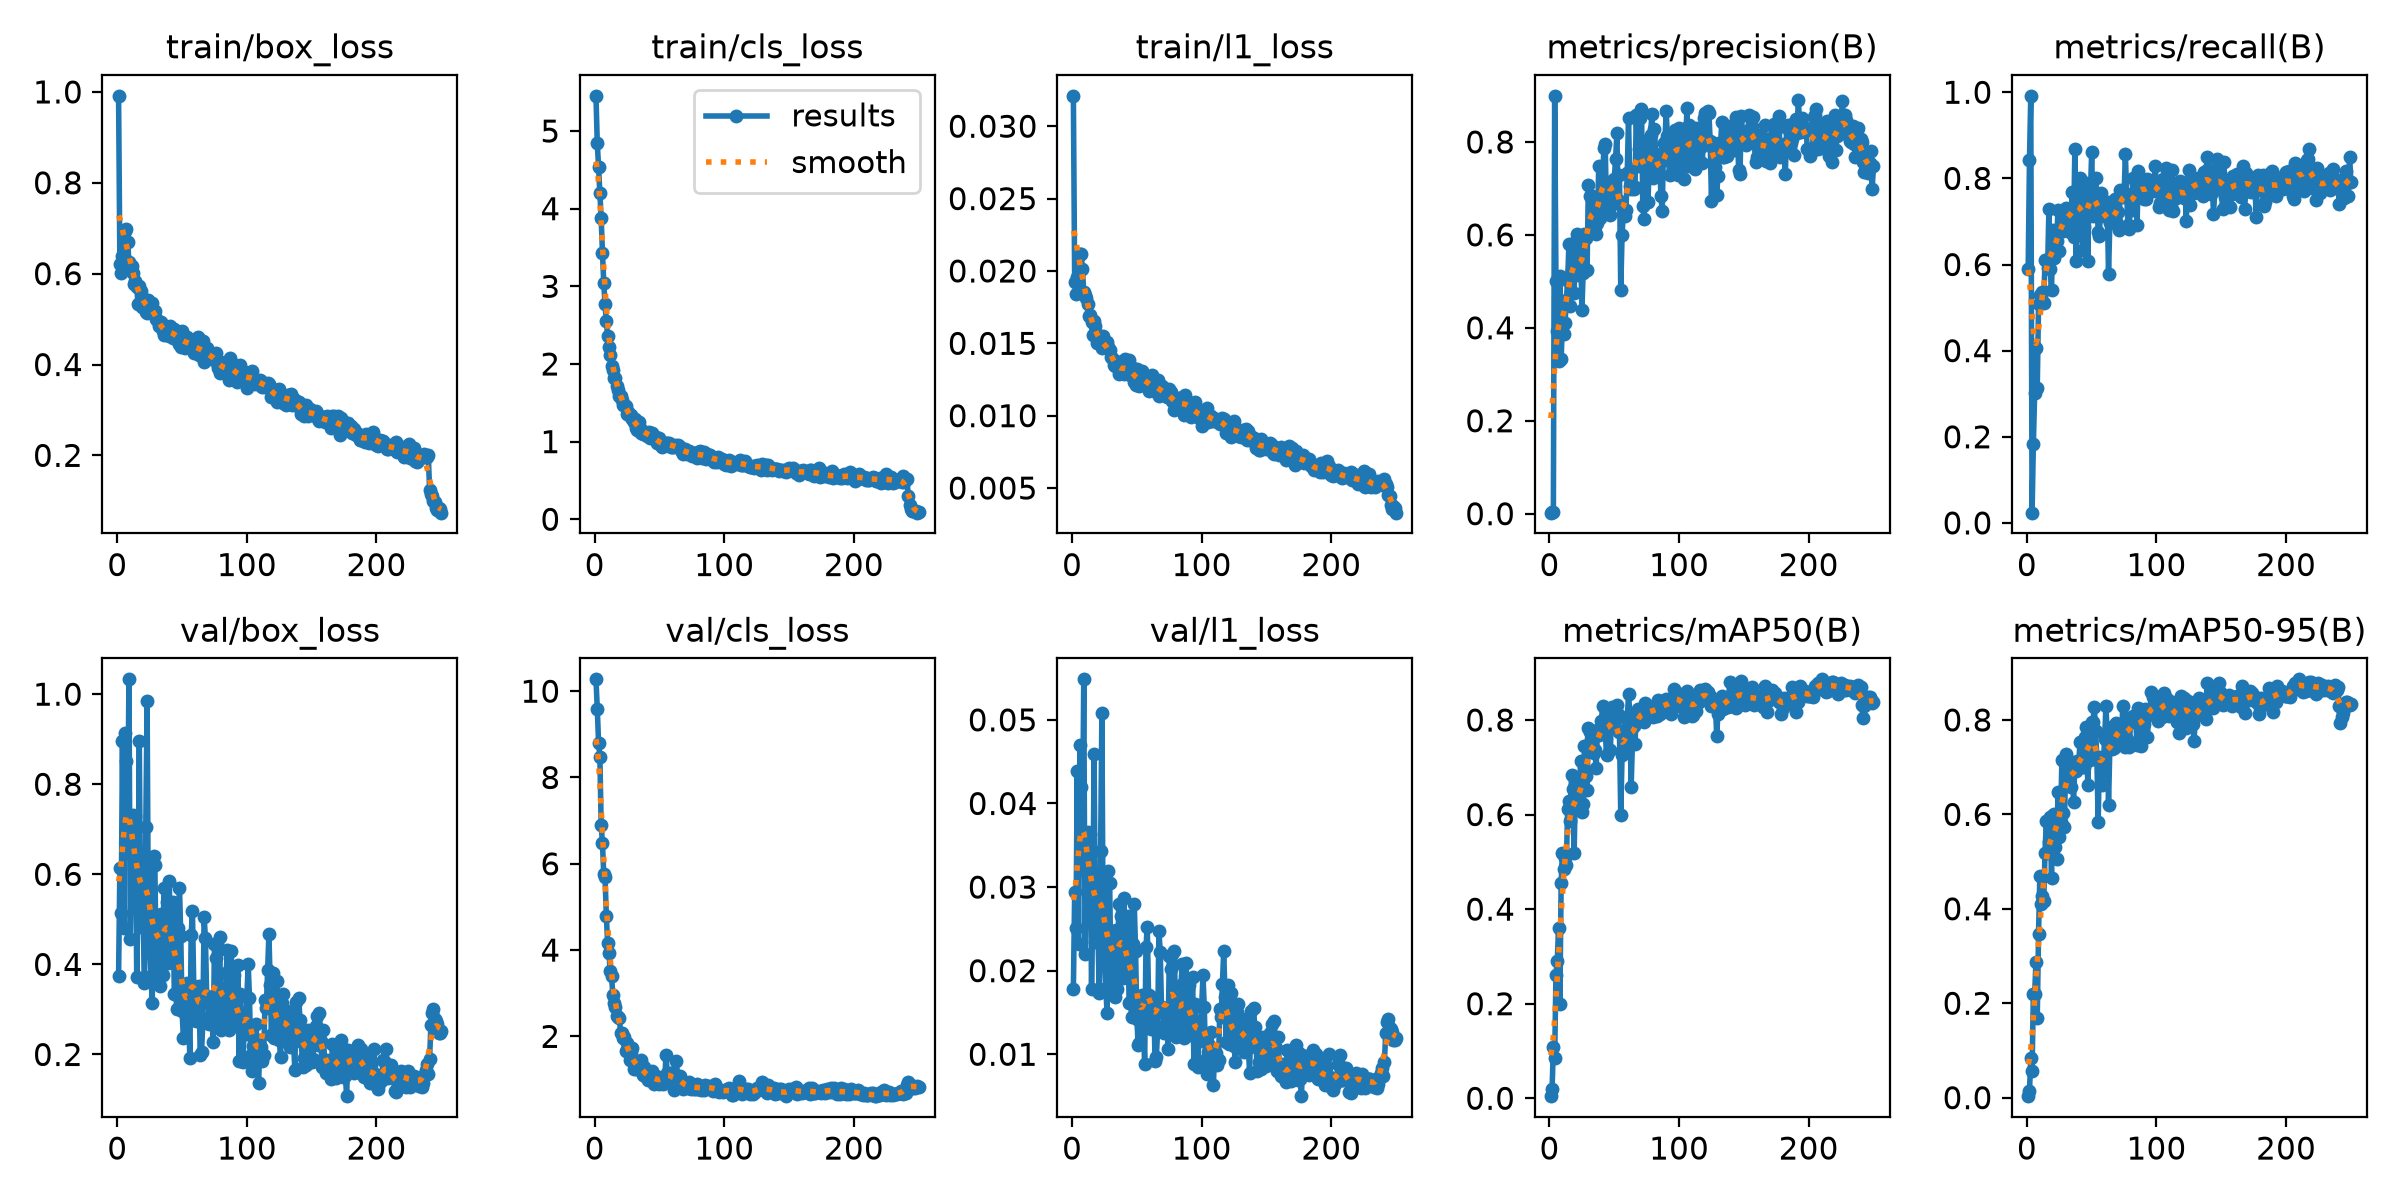

Values plotted in this chart, from the file beside it:
epoch, time, train/box_loss, train/cls_loss, train/l1_loss, metrics/precision(B), metrics/recall(B), metrics/mAP50(B), metrics/mAP50-95(B), val/box_loss, val/cls_loss, val/l1_loss, lr/pg0, lr/pg1, lr/pg2
1, 8.326, 0.9914, 5.453, 0.0321, 0.00223, 0.5902, 0.00444, 0.00313, 0.3747, 10.27, 0.01785, 0.003252, 0.003252, 0.07073
2, 14.38, 0.6206, 4.84, 0.01922, 0.00302, 0.8416, 0.01942, 0.01348, 0.6135, 9.598, 0.02938, 0.006559, 0.006559, 0.04071
3, 20.52, 0.6011, 4.541, 0.01839, 0.00347, 0.9917, 0.1074, 0.08297, 0.5138, 8.809, 0.02514, 0.00984, 0.00984, 0.01065
4, 26.46, 0.6387, 4.196, 0.0196, 0.8992, 0.02381, 0.08549, 0.05608, 0.896, 8.485, 0.04387, 0.009881, 0.009881, 0.009881
5, 32.4, 0.6885, 3.885, 0.02113, 0.5011, 0.1828, 0.261, 0.2199, 0.48, 6.909, 0.02317, 0.009842, 0.009842, 0.009842
6, 38.33, 0.6936, 3.432, 0.02119, 0.3927, 0.3016, 0.2893, 0.2205, 0.9133, 6.479, 0.04699, 0.009802, 0.009802, 0.009802
7, 44.31, 0.6992, 3.048, 0.0212, 0.3285, 0.4052, 0.361, 0.2872, 0.8518, 5.754, 0.04197, 0.009762, 0.009762, 0.009762
8, 50.24, 0.6707, 2.77, 0.02012, 0.5109, 0.3126, 0.1996, 0.1685, 0.7057, 5.687, 0.03535, 0.009723, 0.009723, 0.009723
9, 56.22, 0.6259, 2.55, 0.01855, 0.3333, 0.5078, 0.4543, 0.3472, 1.033, 4.786, 0.05485, 0.009683, 0.009683, 0.009683
10, 62.17, 0.6174, 2.358, 0.01831, 0.4114, 0.5302, 0.5186, 0.4699, 0.4571, 4.154, 0.02204, 0.009644, 0.009644, 0.009644
11, 68.15, 0.6169, 2.222, 0.01815, 0.3869, 0.5278, 0.4845, 0.4095, 0.6425, 3.93, 0.03182, 0.009604, 0.009604, 0.009604
12, 74.03, 0.6015, 2.115, 0.01771, 0.4102, 0.5351, 0.5079, 0.4274, 0.7318, 3.511, 0.03664, 0.009564, 0.009564, 0.009564
13, 79.95, 0.5777, 1.979, 0.01686, 0.4591, 0.5099, 0.4934, 0.4157, 0.6871, 3.399, 0.03396, 0.009525, 0.009525, 0.009525
14, 85.86, 0.5839, 1.92, 0.01696, 0.5007, 0.6104, 0.6116, 0.5187, 0.7295, 2.968, 0.03639, 0.009485, 0.009485, 0.009485
15, 91.87, 0.5715, 1.819, 0.0165, 0.58, 0.6109, 0.6277, 0.5863, 0.3709, 2.775, 0.01776, 0.009446, 0.009446, 0.009446
16, 97.8, 0.534, 1.822, 0.01558, 0.4468, 0.5921, 0.5875, 0.5186, 0.5592, 2.683, 0.02722, 0.009406, 0.009406, 0.009406
17, 103.7, 0.5736, 1.719, 0.01653, 0.5253, 0.7295, 0.6845, 0.5424, 0.8964, 2.462, 0.04589, 0.009366, 0.009366, 0.009366
18, 109.6, 0.5625, 1.667, 0.01621, 0.5757, 0.5906, 0.6548, 0.5936, 0.4824, 2.447, 0.02348, 0.009327, 0.009327, 0.009327
19, 115.5, 0.5264, 1.587, 0.01504, 0.4746, 0.5398, 0.5183, 0.4648, 0.5038, 2.433, 0.02465, 0.009287, 0.009287, 0.009287
20, 121.4, 0.5433, 1.584, 0.01555, 0.5839, 0.6797, 0.6595, 0.5991, 0.492, 2.069, 0.02393, 0.009248, 0.009248, 0.009248
21, 127.5, 0.545, 1.535, 0.01543, 0.6022, 0.6152, 0.6397, 0.6005, 0.3592, 2.071, 0.01729, 0.009208, 0.009208, 0.009208
22, 133.4, 0.5148, 1.474, 0.01485, 0.5127, 0.6356, 0.6213, 0.5311, 0.7047, 1.971, 0.03428, 0.009168, 0.009168, 0.009168
23, 139.3, 0.5142, 1.468, 0.01471, 0.5266, 0.6536, 0.6399, 0.5058, 0.985, 1.985, 0.05084, 0.009129, 0.009129, 0.009129
24, 145.2, 0.5413, 1.463, 0.01549, 0.5755, 0.7265, 0.7135, 0.6479, 0.476, 1.662, 0.02311, 0.009089, 0.009089, 0.009089
25, 151.2, 0.5181, 1.351, 0.01485, 0.4381, 0.6312, 0.606, 0.5511, 0.4459, 1.856, 0.0214, 0.00905, 0.00905, 0.00905
26, 157.1, 0.5262, 1.381, 0.01472, 0.5174, 0.6787, 0.622, 0.5835, 0.3735, 1.647, 0.01795, 0.00901, 0.00901, 0.00901
27, 163.1, 0.5355, 1.33, 0.0151, 0.6016, 0.724, 0.7453, 0.7141, 0.3132, 1.456, 0.01499, 0.00897, 0.00897, 0.00897
28, 169.1, 0.5128, 1.341, 0.01475, 0.5928, 0.6783, 0.682, 0.6031, 0.6403, 1.649, 0.03198, 0.008931, 0.008931, 0.008931
29, 175, 0.5168, 1.291, 0.01454, 0.5237, 0.6934, 0.6517, 0.5741, 0.6197, 1.722, 0.0305, 0.008891, 0.008891, 0.008891
30, 181, 0.5005, 1.253, 0.01404, 0.7073, 0.7308, 0.7824, 0.7273, 0.3975, 1.236, 0.01907, 0.008852, 0.008852, 0.008852
31, 187, 0.4985, 1.291, 0.01402, 0.6827, 0.7286, 0.7751, 0.7181, 0.4437, 1.299, 0.02136, 0.008812, 0.008812, 0.008812
32, 192.9, 0.4856, 1.175, 0.01351, 0.6817, 0.7197, 0.7603, 0.6948, 0.4382, 1.242, 0.02138, 0.008772, 0.008772, 0.008772
33, 198.9, 0.4857, 1.145, 0.01341, 0.683, 0.6754, 0.7362, 0.6986, 0.3528, 1.32, 0.01687, 0.008733, 0.008733, 0.008733
34, 204.8, 0.4939, 1.256, 0.01378, 0.6051, 0.6918, 0.7305, 0.6588, 0.5117, 1.315, 0.02484, 0.008693, 0.008693, 0.008693
35, 210.8, 0.4737, 1.178, 0.01342, 0.6163, 0.768, 0.737, 0.6996, 0.3761, 1.252, 0.01776, 0.008654, 0.008654, 0.008654
36, 216.8, 0.4639, 1.111, 0.0129, 0.6015, 0.6631, 0.6984, 0.6269, 0.5693, 1.447, 0.028, 0.008614, 0.008614, 0.008614
37, 222.6, 0.4726, 1.098, 0.0131, 0.6263, 0.8677, 0.7791, 0.7032, 0.475, 1.108, 0.02322, 0.008574, 0.008574, 0.008574
38, 228.5, 0.4749, 1.128, 0.01322, 0.7477, 0.6087, 0.7692, 0.6917, 0.5385, 1.285, 0.02652, 0.008535, 0.008535, 0.008535
39, 234.6, 0.4745, 1.121, 0.01338, 0.6367, 0.7535, 0.7718, 0.7122, 0.4027, 1.091, 0.01916, 0.008495, 0.008495, 0.008495
40, 240.5, 0.4617, 1.075, 0.01289, 0.6715, 0.7927, 0.7972, 0.7063, 0.5862, 1.052, 0.02872, 0.008456, 0.008456, 0.008456
41, 246.4, 0.4838, 1.095, 0.01391, 0.7185, 0.8016, 0.8295, 0.7543, 0.4892, 0.9891, 0.02337, 0.008416, 0.008416, 0.008416
42, 252.3, 0.4696, 1.128, 0.01325, 0.7872, 0.7188, 0.7823, 0.7156, 0.4215, 1.069, 0.02007, 0.008376, 0.008376, 0.008376
43, 258.2, 0.4594, 1.052, 0.01301, 0.7945, 0.6333, 0.7773, 0.7007, 0.5391, 1.061, 0.02651, 0.008337, 0.008337, 0.008337
44, 264.1, 0.4788, 1.117, 0.01382, 0.6494, 0.6863, 0.7262, 0.7007, 0.335, 1.2, 0.01612, 0.008297, 0.008297, 0.008297
45, 270.2, 0.4553, 1.046, 0.01281, 0.7094, 0.7099, 0.7988, 0.7647, 0.3361, 1.086, 0.01627, 0.008258, 0.008258, 0.008258
46, 276.1, 0.4705, 1.058, 0.01319, 0.6747, 0.7902, 0.8148, 0.7849, 0.3019, 0.8921, 0.01448, 0.008218, 0.008218, 0.008218
47, 282, 0.4711, 1.054, 0.0133, 0.643, 0.6088, 0.736, 0.6615, 0.4798, 1.083, 0.02324, 0.008178, 0.008178, 0.008178
48, 287.9, 0.4454, 0.9882, 0.01231, 0.7053, 0.7846, 0.8266, 0.7433, 0.5701, 0.9154, 0.028, 0.008139, 0.008139, 0.008139
49, 293.8, 0.4391, 0.9847, 0.01214, 0.666, 0.7586, 0.7911, 0.716, 0.4626, 1.066, 0.02233, 0.008099, 0.008099, 0.008099
50, 299.7, 0.4744, 1.045, 0.01321, 0.7206, 0.8619, 0.8185, 0.7962, 0.2964, 0.8847, 0.01419, 0.00806, 0.00806, 0.00806
51, 305.9, 0.4413, 0.9601, 0.01227, 0.7623, 0.7121, 0.8038, 0.7963, 0.2367, 0.9905, 0.01107, 0.00802, 0.00802, 0.00802
52, 311.8, 0.4374, 0.9341, 0.01204, 0.8189, 0.7377, 0.8327, 0.828, 0.2396, 0.9884, 0.01132, 0.00798, 0.00798, 0.00798
53, 317.7, 0.4514, 0.957, 0.0125, 0.6751, 0.8008, 0.8123, 0.7767, 0.3312, 0.8857, 0.01579, 0.007941, 0.007941, 0.007941
54, 323.6, 0.4609, 0.9611, 0.01307, 0.7291, 0.7645, 0.7741, 0.7199, 0.3592, 0.9431, 0.01715, 0.007901, 0.007901, 0.007901
55, 329.5, 0.4531, 0.9887, 0.01268, 0.4813, 0.6746, 0.5997, 0.5842, 0.292, 1.563, 0.01381, 0.007862, 0.007862, 0.007862
56, 335.4, 0.443, 0.9774, 0.01251, 0.5988, 0.667, 0.7261, 0.7213, 0.1911, 1.158, 0.00886, 0.007822, 0.007822, 0.007822
57, 341.4, 0.4485, 0.982, 0.01257, 0.6473, 0.7662, 0.7769, 0.7098, 0.4656, 1.061, 0.02278, 0.007782, 0.007782, 0.007782
58, 347.3, 0.4402, 0.9617, 0.01227, 0.6396, 0.7123, 0.7357, 0.6628, 0.5179, 1.157, 0.02527, 0.007743, 0.007743, 0.007743
59, 353.3, 0.4258, 0.9327, 0.01169, 0.6529, 0.7255, 0.762, 0.709, 0.3528, 1.152, 0.01709, 0.007703, 0.007703, 0.007703
60, 359.1, 0.4286, 0.9304, 0.01193, 0.7328, 0.736, 0.7991, 0.7594, 0.3316, 0.9423, 0.01599, 0.007664, 0.007664, 0.007664
... 190 more rows
